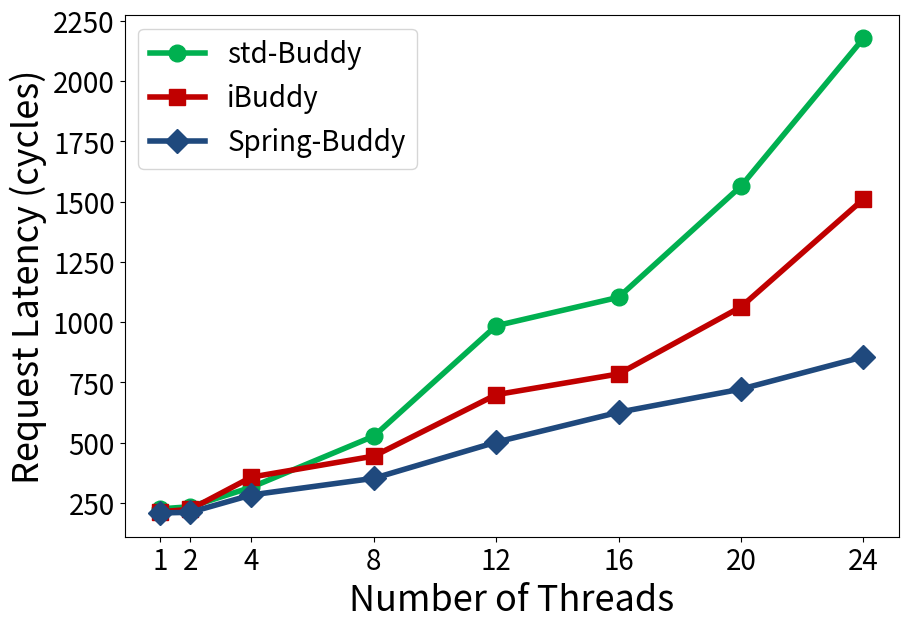

Write Python code to recreate this figure.
import sys,os
import matplotlib.pyplot as plt
import random

markerTable = {'iBuddy':'s', 'std-Buddy':'o', 'Spring-Buddy':'D'}
colorTable = {'iBuddy':'#C00000', 'std-Buddy':'#00B050', 'Spring-Buddy':'#1f497d'}


xArr = [1,2,4,8,12,16,20,24]
yDict = {
    "std-Buddy": [225, 234, 315, 527, 985, 1103, 1564, 2177],
    "iBuddy": [213, 223, 357, 444, 699, 785, 1063, 1510],
    "Spring-Buddy": [208, 211, 283, 352, 502, 626, 722, 856]
}

plt.figure(figsize=(9,6))

targetName = list(yDict.keys())

for i in range(len(targetName)):
    plt.plot(xArr,yDict[targetName[i]], label=targetName[i], linewidth=4, marker=markerTable[targetName[i]], color=colorTable[targetName[i]], markersize=12)

plt.legend(fontsize=20)
plt.xticks(fontsize=20)
plt.yticks(fontsize=20)
plt.xticks(xArr,xArr,fontsize=20)
plt.ylabel('Request Latency (cycles)', fontsize=26)
plt.xlabel('Number of Threads', fontsize=26)
plt.subplots_adjust(left=0.13, right=0.99, top=0.99, bottom=0.12)

plt.savefig('%s.pdf' % os.path.splitext(sys.argv[0])[0])

plt.show()
